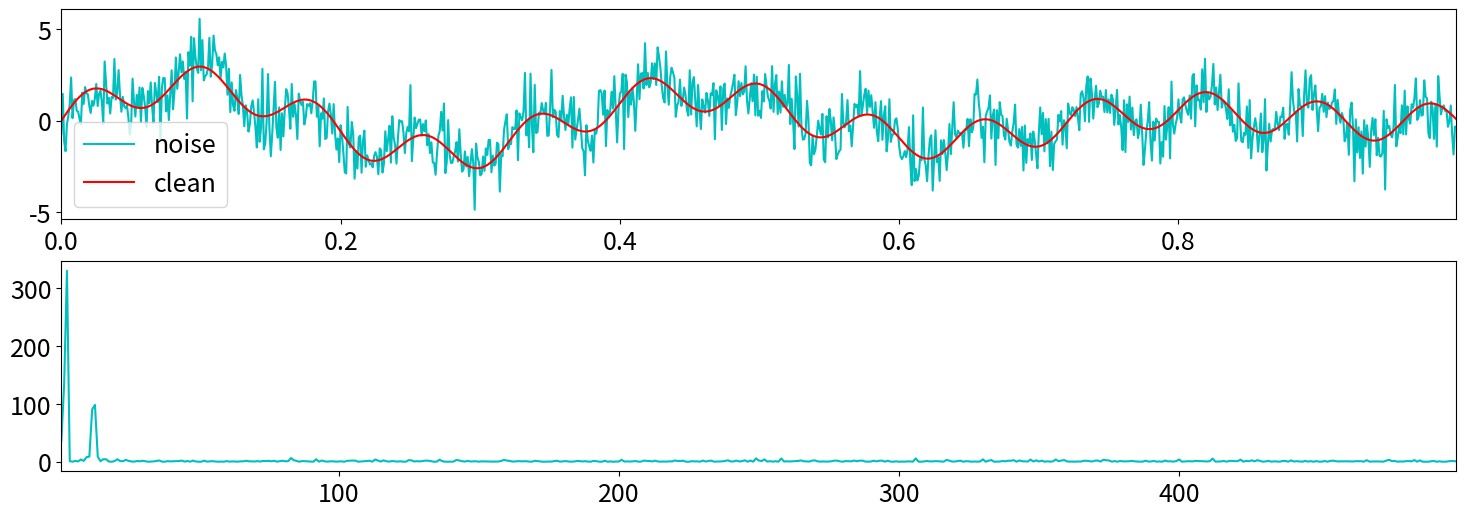

The script that saved this image:
import numpy as np
import matplotlib.pyplot as plt

plt.rcParams['figure.figsize'] = [18,6]
plt.rcParams.update({'font.size': 18})

def signal_create():    # tworzenie sygnału wraz ze sztucznym szumem
    f = np.sin(3*np.pi*2*T) + np.sin(5*np.pi*T) + np.sin(5*np.pi*5*T)
    f_clean = f
    f = f + np.random.randn(len(T))
    
    return f_clean,f

def f_fourier_transform():
    n = len(T)
    f = signal_create()[1]
    fhat = np.fft.fft(f,n)
    PSD = fhat * np.conj(fhat) / n
    frequency = (1/(DT*n)) * np.arange(n)
    L = np.arange(1,np.floor(n/2),dtype='int')

    return frequency, L, PSD


def ploting():
    f_clean,f = signal_create()
    frequency, L, PSD = f_fourier_transform()
    fig,axs = plt.subplots(2,1)
    plt.sca(axs[0])
    plt.plot(T,f,color='c',label='noise')
    plt.plot(T,f_clean, color='r',label='clean')
    plt.xlim(T[0],T[-1])
    plt.legend()

    plt.sca(axs[1])
    plt.plot(frequency[L],PSD[L],color='c',label='noisy')
    plt.xlim(frequency[L[0]],frequency[L[-1]])
    plt.show()
    

DT = 0.001
T = np.arange(0,1,DT)
print(signal_create())
f_fourier_transform()
ploting()
